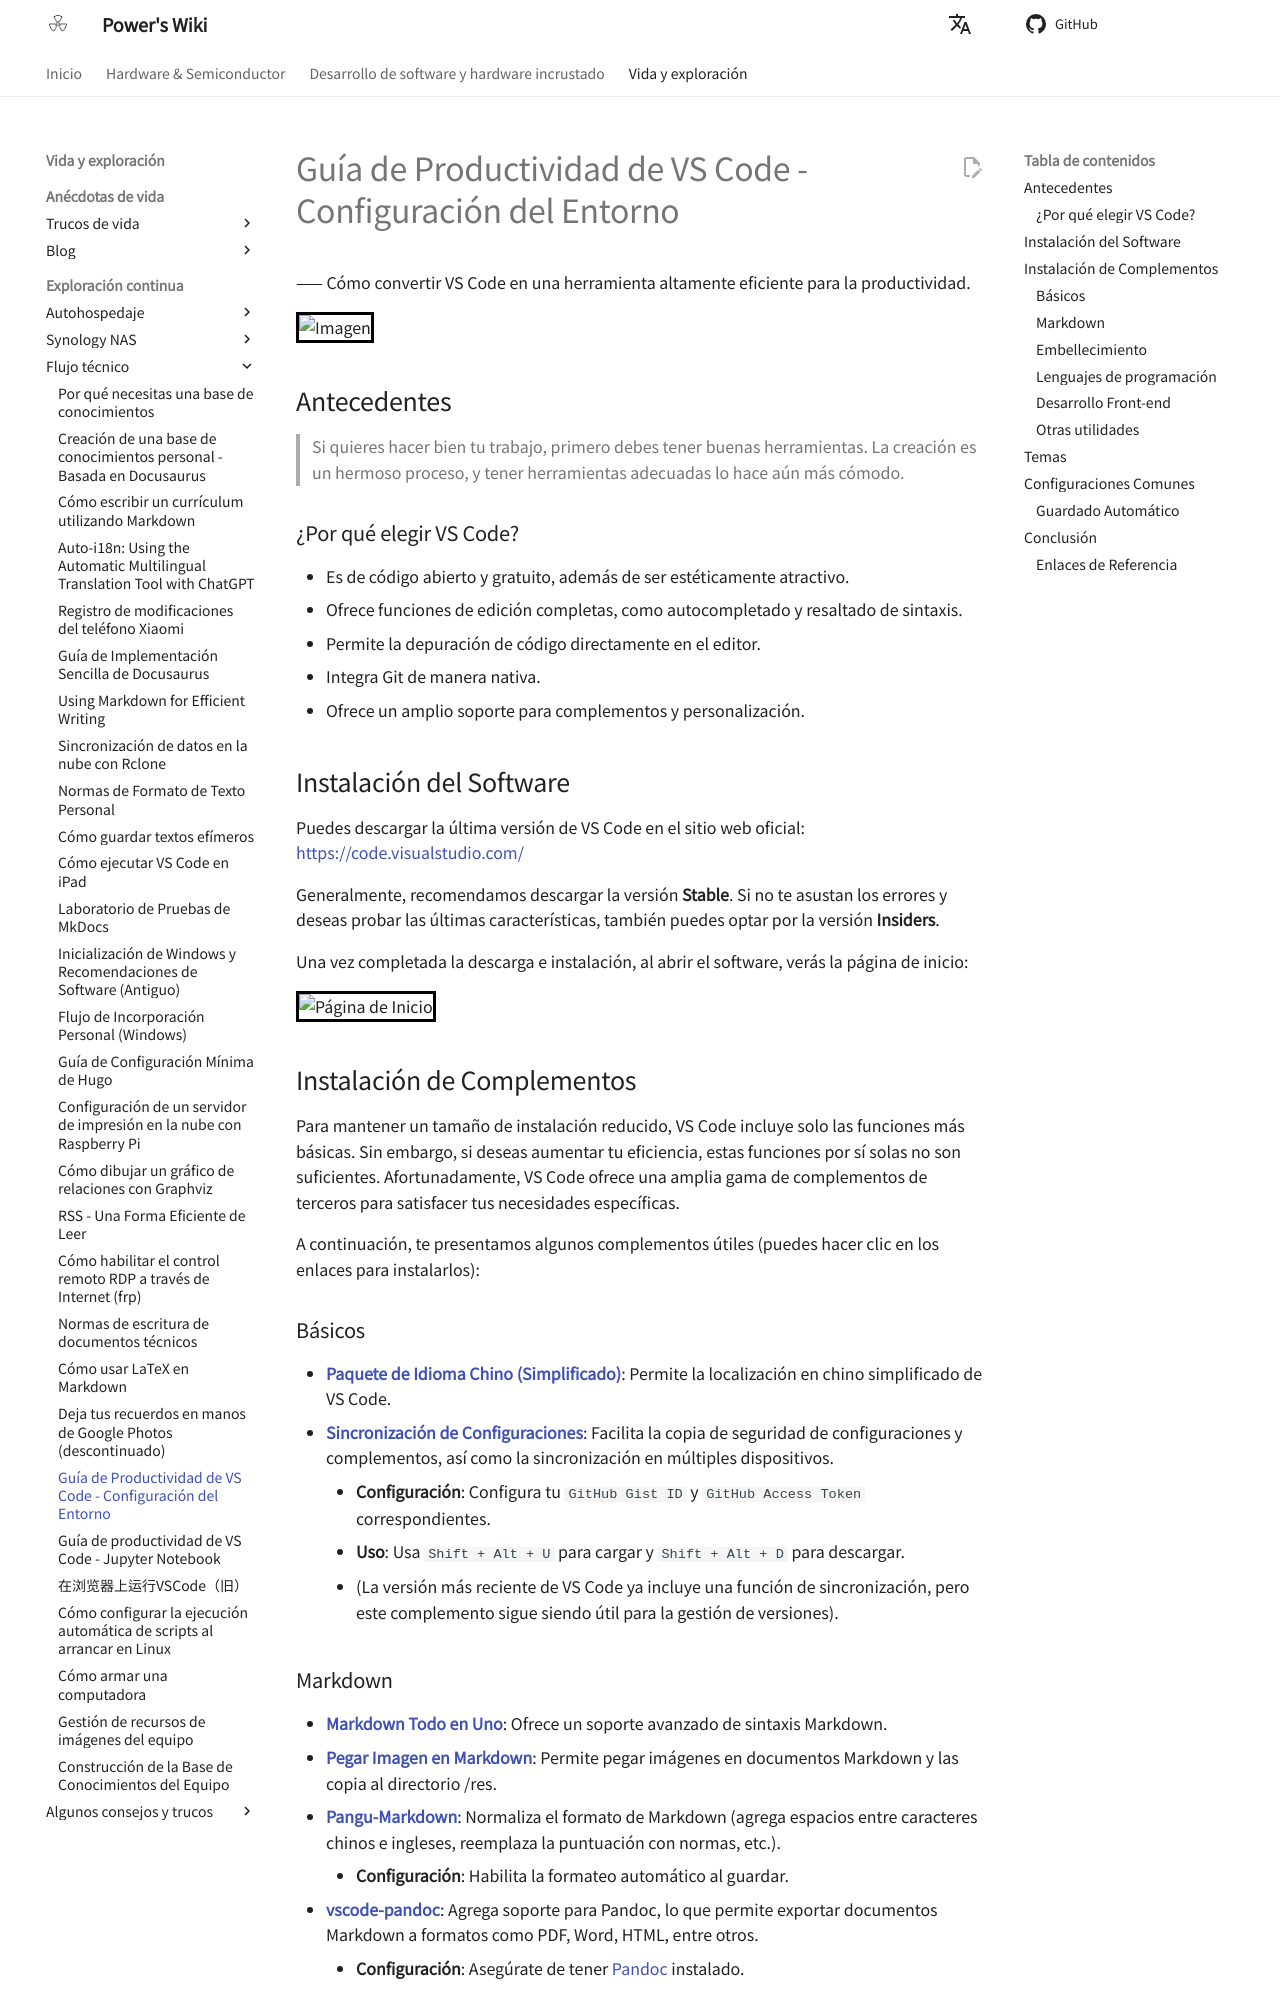

repository: linyuxuanlin/Wiki_MkDocs · page: es/VSCode生产力指南-环境配置/index.html · generator: mkdocs

# Guía de Productividad de VS Code - Configuración del Entorno

—— Cómo convertir VS Code en una herramienta altamente eficiente para la productividad.

![Imagen](https://media.wiki-power.com/img/20200319135609.png)

## Antecedentes

> Si quieres hacer bien tu trabajo, primero debes tener buenas herramientas. La creación es un hermoso proceso, y tener herramientas adecuadas lo hace aún más cómodo.

### ¿Por qué elegir VS Code?

- Es de código abierto y gratuito, además de ser estéticamente atractivo.
- Ofrece funciones de edición completas, como autocompletado y resaltado de sintaxis.
- Permite la depuración de código directamente en el editor.
- Integra Git de manera nativa.
- Ofrece un amplio soporte para complementos y personalización.

## Instalación del Software

Puedes descargar la última versión de VS Code en el sitio web oficial: <https://code.visualstudio.com/>

Generalmente, recomendamos descargar la versión **Stable**. Si no te asustan los errores y deseas probar las últimas características, también puedes optar por la versión **Insiders**.

Una vez completada la descarga e instalación, al abrir el software, verás la página de inicio:

![Página de Inicio](https://media.wiki-power.com/img/20200318224855.png)

## Instalación de Complementos

Para mantener un tamaño de instalación reducido, VS Code incluye solo las funciones más básicas. Sin embargo, si deseas aumentar tu eficiencia, estas funciones por sí solas no son suficientes. Afortunadamente, VS Code ofrece una amplia gama de complementos de terceros para satisfacer tus necesidades específicas.

A continuación, te presentamos algunos complementos útiles (puedes hacer clic en los enlaces para instalarlos):

### Básicos

- [**Paquete de Idioma Chino (Simplificado)**](https://marketplace.visualstudio.com/items?itemName=MS-CEINTL.vscode-language-pack-zh-hans): Permite la localización en chino simplificado de VS Code.
- [**Sincronización de Configuraciones**](https://marketplace.visualstudio.com/items?itemName=Shan.code-settings-sync): Facilita la copia de seguridad de configuraciones y complementos, así como la sincronización en múltiples dispositivos.
  - **Configuración**: Configura tu `GitHub Gist ID` y `GitHub Access Token` correspondientes.
  - **Uso**: Usa `Shift + Alt + U` para cargar y `Shift + Alt + D` para descargar.
  - (La versión más reciente de VS Code ya incluye una función de sincronización, pero este complemento sigue siendo útil para la gestión de versiones).

### Markdown

- [**Markdown Todo en Uno**](https://marketplace.visualstudio.com/items?itemName=yzhang.markdown-all-in-one): Ofrece un soporte avanzado de sintaxis Markdown.
- [**Pegar Imagen en Markdown**](https://marketplace.visualstudio.com/items?itemName=onesdev.vscode-paste-image-plus): Permite pegar imágenes en documentos Markdown y las copia al directorio /res.
- [**Pangu-Markdown**](https://marketplace.visualstudio.com/items?itemName=xlthu.Pangu-Markdown): Normaliza el formato de Markdown (agrega espacios entre caracteres chinos e ingleses, reemplaza la puntuación con normas, etc.).
  - **Configuración**: Habilita la formateo automático al guardar.
- [**vscode-pandoc**](https://marketplace.visualstudio.com/items?itemName=DougFinke.vscode-pandoc): Agrega soporte para Pandoc, lo que permite exportar documentos Markdown a formatos como PDF, Word, HTML, entre otros.
  - **Configuración**: Asegúrate de tener [Pandoc](https://pandoc.org/installing.html) instalado.
